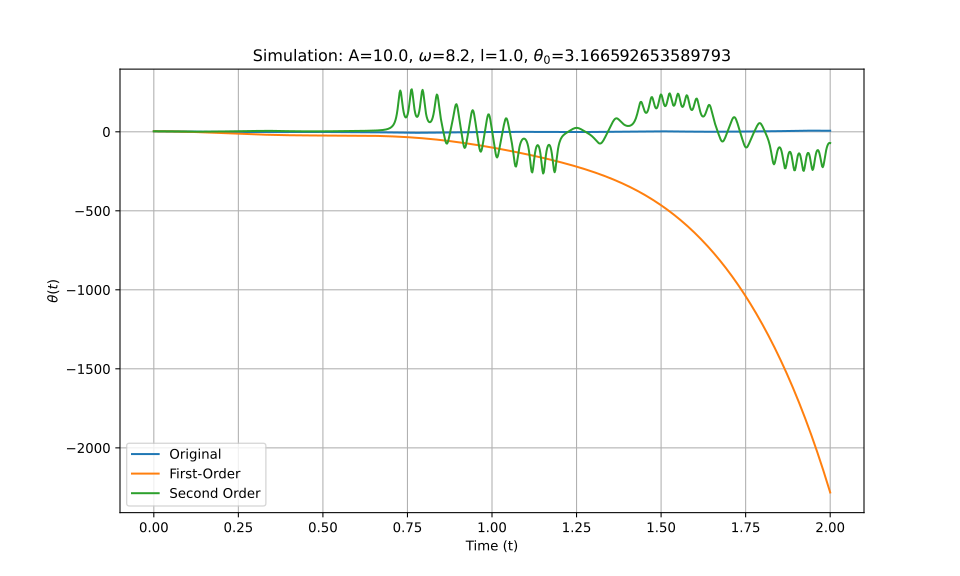

Source data for this figure (header and first rows):
t_eval, Equation_1, Equation_2, Equation_3
0.0, 3.167, 3.167, 3.167
0.002002, 3.165, 3.165, 3.165
0.004004, 3.161, 3.161, 3.161
0.006006, 3.154, 3.154, 3.154
0.008008, 3.145, 3.145, 3.145
0.01001, 3.133, 3.133, 3.133
0.01201, 3.118, 3.118, 3.118
0.01401, 3.101, 3.101, 3.101
0.01602, 3.081, 3.08, 3.081
0.01802, 3.058, 3.058, 3.058
0.02002, 3.032, 3.032, 3.032
0.02202, 3.004, 3.004, 3.004
0.02402, 2.973, 2.973, 2.974
0.02603, 2.939, 2.94, 2.94
0.02803, 2.903, 2.903, 2.905
0.03003, 2.865, 2.864, 2.866
0.03203, 2.823, 2.823, 2.825
0.03403, 2.78, 2.779, 2.782
0.03604, 2.733, 2.732, 2.736
0.03804, 2.685, 2.683, 2.687
0.04004, 2.634, 2.631, 2.637
0.04204, 2.581, 2.577, 2.584
0.04404, 2.526, 2.52, 2.529
0.04605, 2.469, 2.46, 2.472
0.04805, 2.41, 2.398, 2.412
0.05005, 2.349, 2.334, 2.351
0.05205, 2.287, 2.267, 2.289
0.05405, 2.223, 2.197, 2.224
0.05606, 2.157, 2.125, 2.159
0.05806, 2.09, 2.051, 2.092
0.06006, 2.022, 1.974, 2.024
0.06206, 1.952, 1.895, 1.954
0.06406, 1.882, 1.813, 1.885
0.06607, 1.811, 1.729, 1.814
0.06807, 1.739, 1.643, 1.744
0.07007, 1.667, 1.554, 1.673
0.07207, 1.594, 1.463, 1.602
0.07407, 1.522, 1.37, 1.532
0.07608, 1.449, 1.274, 1.462
0.07808, 1.376, 1.176, 1.393
0.08008, 1.304, 1.076, 1.325
0.08208, 1.233, 0.9737, 1.259
0.08408, 1.162, 0.8692, 1.194
0.08609, 1.092, 0.7625, 1.131
0.08809, 1.023, 0.6537, 1.07
0.09009, 0.9553, 0.5428, 1.011
0.09209, 0.8884, 0.4298, 0.9546
0.09409, 0.8227, 0.3147, 0.9011
0.0961, 0.7582, 0.1976, 0.8506
0.0981, 0.6951, 0.07846, 0.8031
0.1001, 0.6334, -0.04267, 0.7588
0.1021, 0.5731, -0.1658, 0.7178
0.1041, 0.5143, -0.2908, 0.6804
0.1061, 0.457, -0.4178, 0.6464
0.1081, 0.4013, -0.5466, 0.6161
0.1101, 0.3471, -0.6773, 0.5896
0.1121, 0.2946, -0.8098, 0.5667
0.1141, 0.2436, -0.9441, 0.5476
0.1161, 0.1942, -1.08, 0.5323
0.1181, 0.1464, -1.218, 0.5208
... 940 more rows
